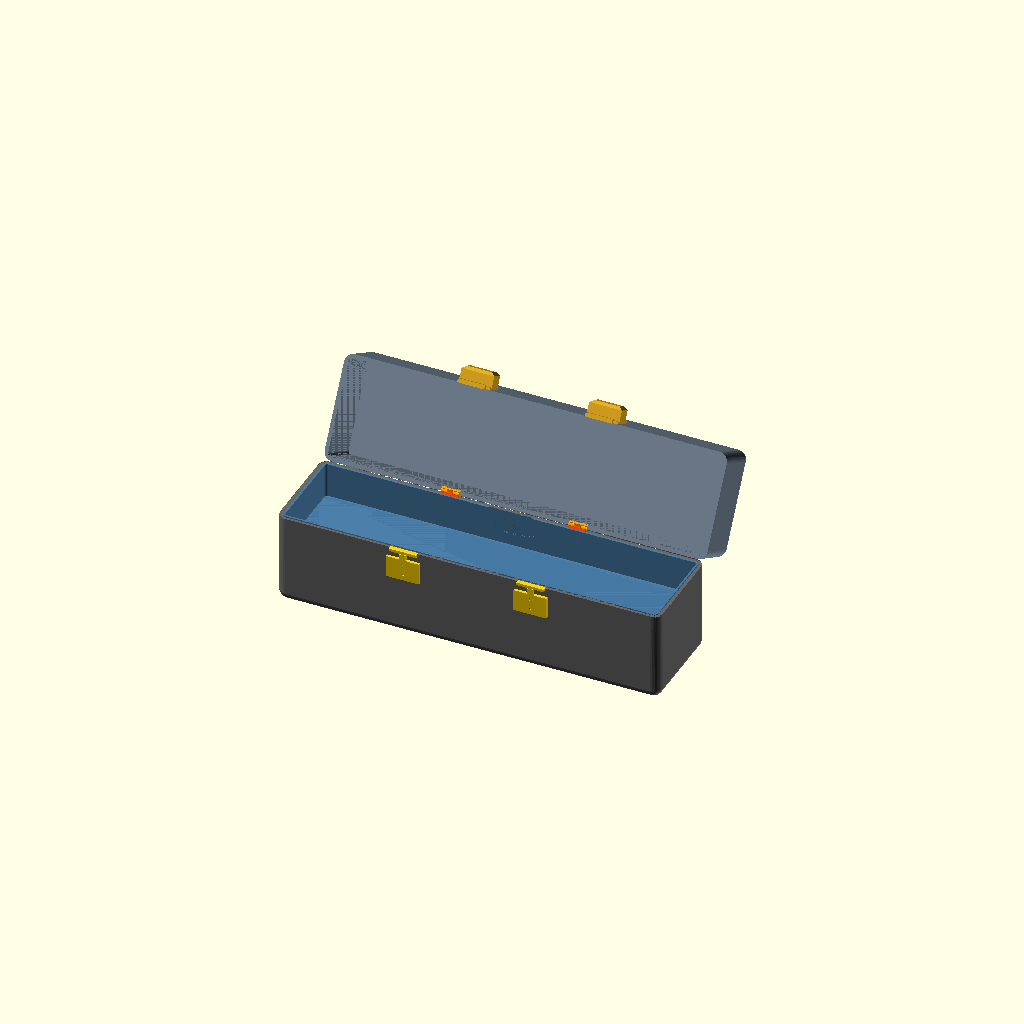
Cell 1: the model at its default parameters.
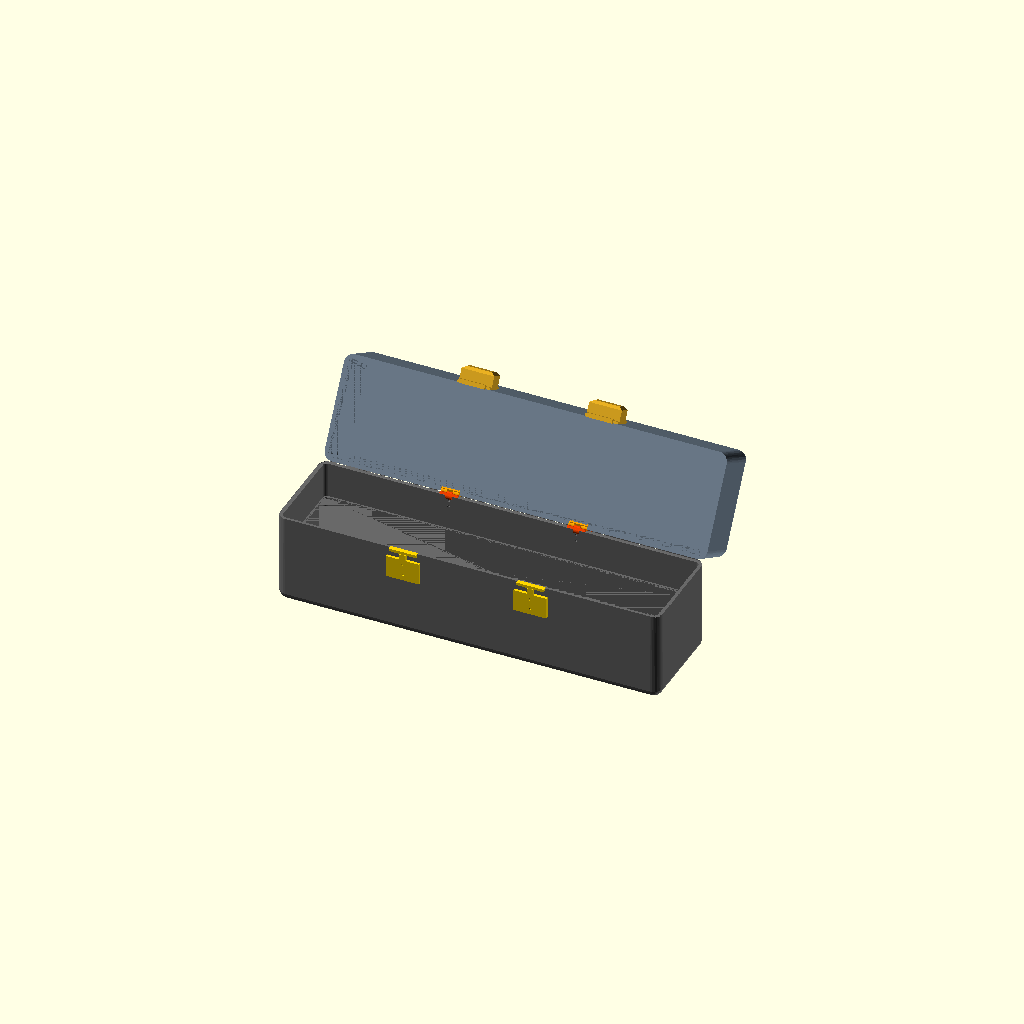
Cell 2: show_tray_in_assembly = false (everything else at default).
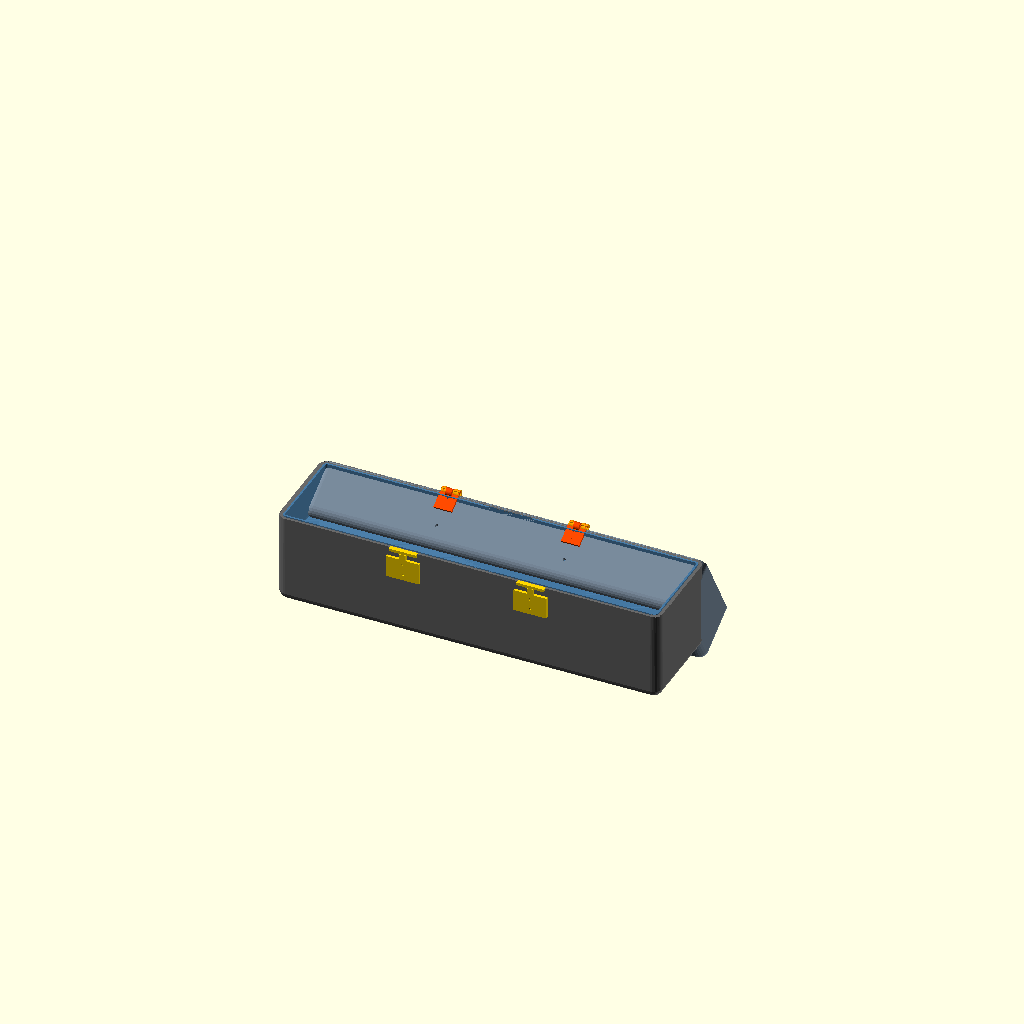
Cell 3 — lid_angle set to 240, the other parameters unchanged.
One fixed orthographic camera (rotation 55°, 0°, 25°; colour scheme Cornfield) for every cell.
Source of the model, cad/view_open.scad:
// ============================================================================
// VIEW: Open Box — lid open 120°, tray resting inside
// ============================================================================
include <protective_storage_box.scad>

lid_angle = 120;
show_tray_in_assembly = true;
tray_lift = 0;
Customizer parameters (derived from the source; name, type, default, range or options):
lid_angle: number, default 120
show_tray_in_assembly: bool, default true
tray_lift: number, default 0
